The GitHub repository minkukwon/Team03Midterm contains a labelled image folder "cls_data" with 2 categories: AI glasses, normal glasses. Examples follow, each with its label.

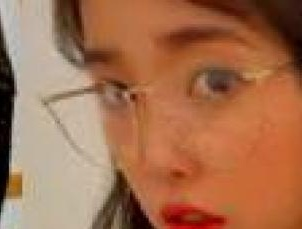
Label: normal glasses

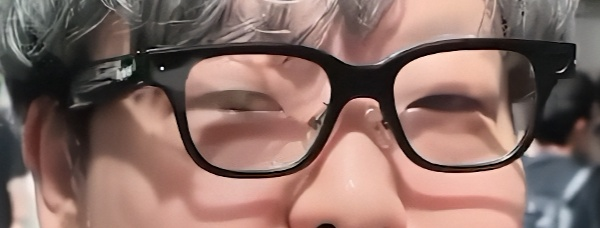
Label: AI glasses

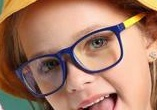
Label: normal glasses

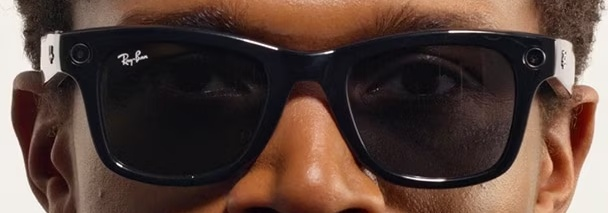
Label: AI glasses

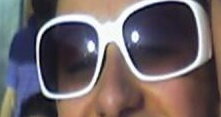
Label: normal glasses

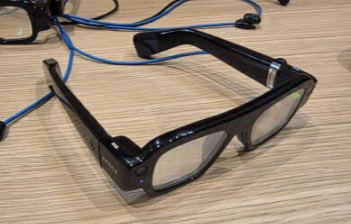
Label: AI glasses
